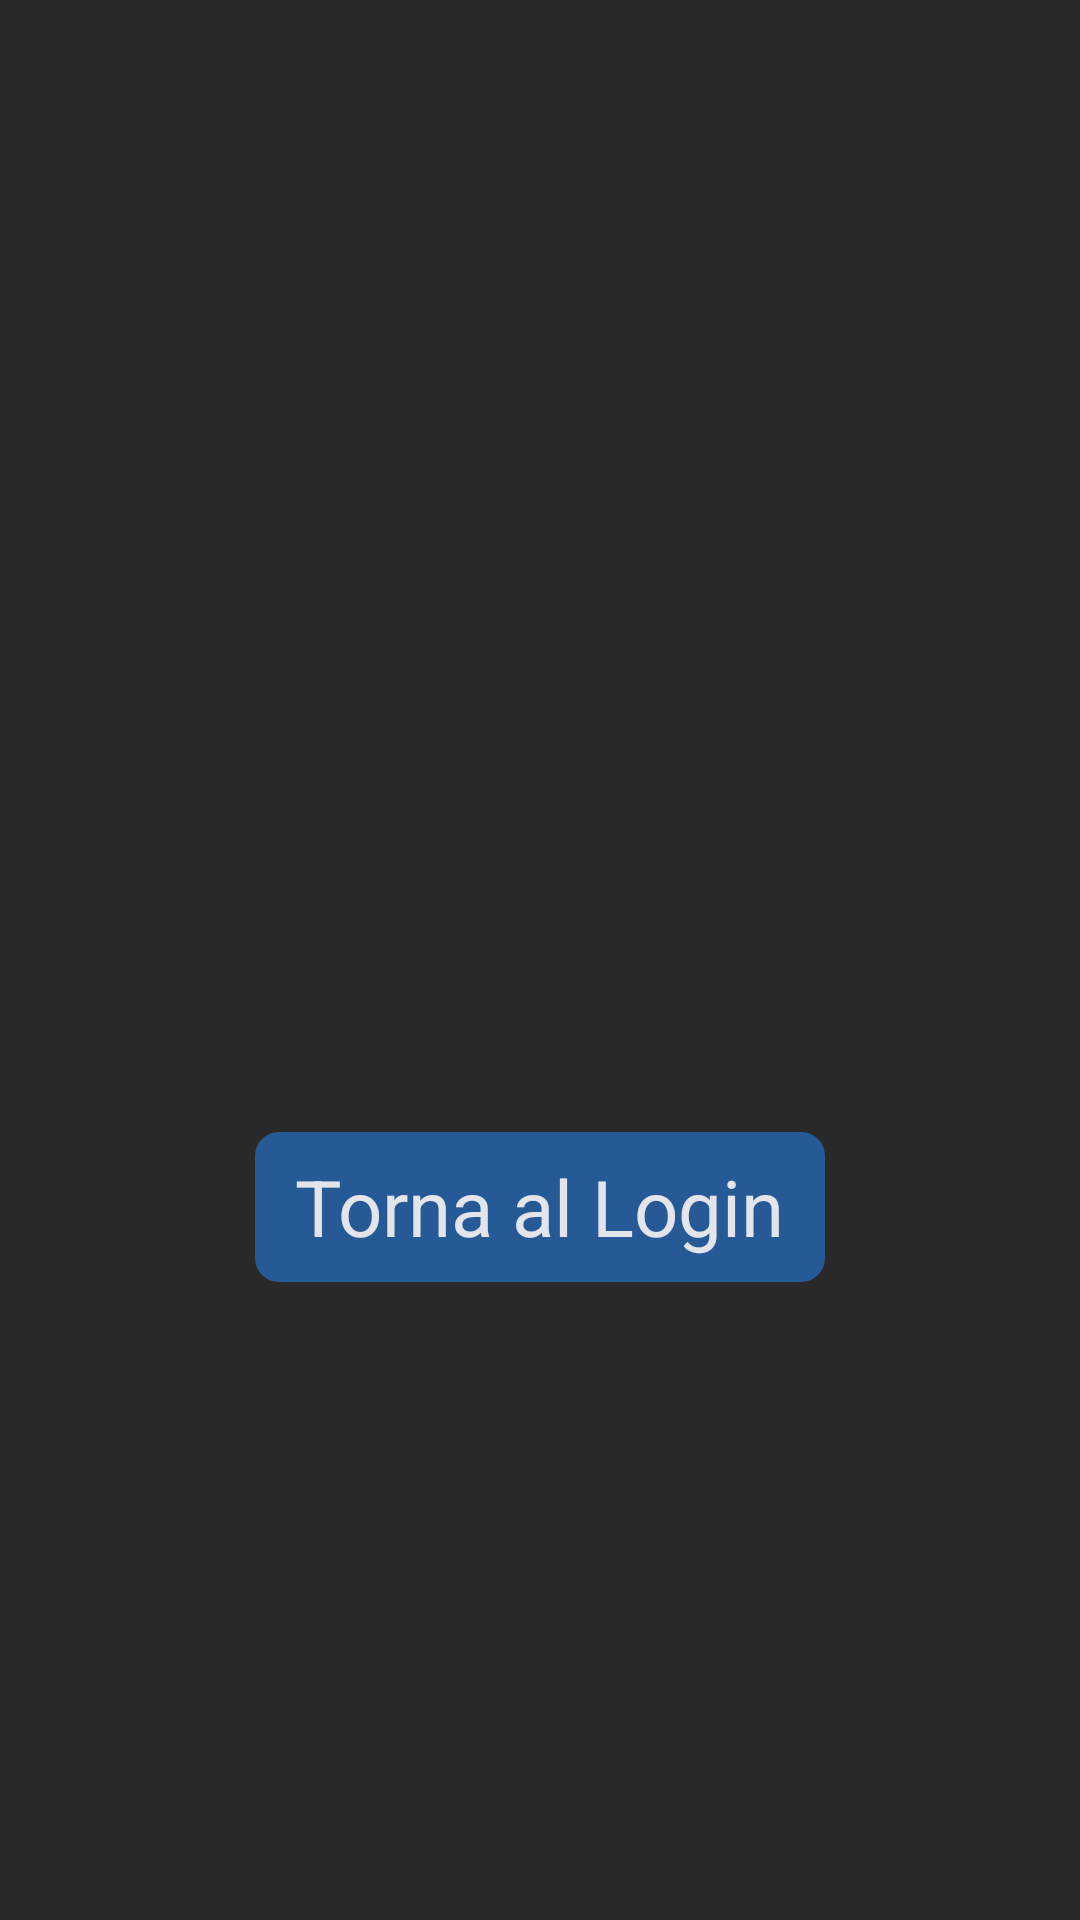

Produce the Android XML layout that renders to this screen, including the resource entries it uses.
<!-- AndroidManifest.xml: application theme Theme.EsercitazioneEsame -->
<!-- res/layout/activity_messaggio_registratione.xml -->
<?xml version="1.0" encoding="utf-8"?>
<ScrollView xmlns:android="http://schemas.android.com/apk/res/android"
    xmlns:app="http://schemas.android.com/apk/res-auto"
    xmlns:tools="http://schemas.android.com/tools"
    android:layout_width="match_parent"
    android:layout_height="fill_parent"
    tools:context=".MessaggioRegistrationeActivity"
    android:orientation="vertical"
    android:fillViewport="true"
    android:background="@color/background"
    >


    <RelativeLayout
        android:layout_width="match_parent"
        android:layout_height="match_parent"
        android:orientation="vertical"
        android:layout_gravity="center">

        <TextView
            android:id="@+id/messaggio"
            android:layout_width="295dp"
            android:layout_height="wrap_content"
            android:textColor="@color/text"
            android:textSize="26sp"
            android:textAlignment="center"
            android:layout_centerInParent="true"
            />

        
        <ImageButton
            android:id="@+id/buttonTornaAlLoginConfermaRegistrazione"
            android:layout_width="190dp"
            android:layout_height="50dp"
            android:layout_gravity="center"
            android:background="@drawable/corner_button"
            android:gravity="center"
            android:layout_marginTop="40dp"
            android:layout_centerHorizontal="true"
            android:layout_below="@+id/messaggio"
            >
        </ImageButton>
        <TextView
            android:layout_width="225dp"
            android:layout_height="50dp"
            android:text="Torna al Login"
            android:textColor="@color/text"
            android:textSize="26dp"
            android:textAlignment="center"
            android:layout_below="@+id/messaggio"
            android:gravity="center"
            android:layout_centerHorizontal="true"
            android:layout_marginTop="40dp"
            />



    </RelativeLayout>


</ScrollView>
<!-- resources referenced by this layout -->
<resources>
  <color name="background">#292929</color>
  <color name="primary">#265A97</color>
  <color name="text">#E4E5EB</color>
  <!-- drawable corner_button (drawable) -->
  <shape xmlns:android="http://schemas.android.com/apk/res/android"
      android:shape="rectangle">
      <corners android:radius="8dp"/>
      <solid android:color="@color/primary"/>
  </shape>
  <string name="torna_al_login">Torna al Login</string>
  <style name="Theme.EsercitazioneEsame" parent="Base.Theme.EsercitazioneEsame" />
  <style name="Base.Theme.EsercitazioneEsame" parent="Theme.Material3.DayNight.NoActionBar">
          
          
          <item name="android:statusBarColor">@color/background</item>
      </style>
</resources>
